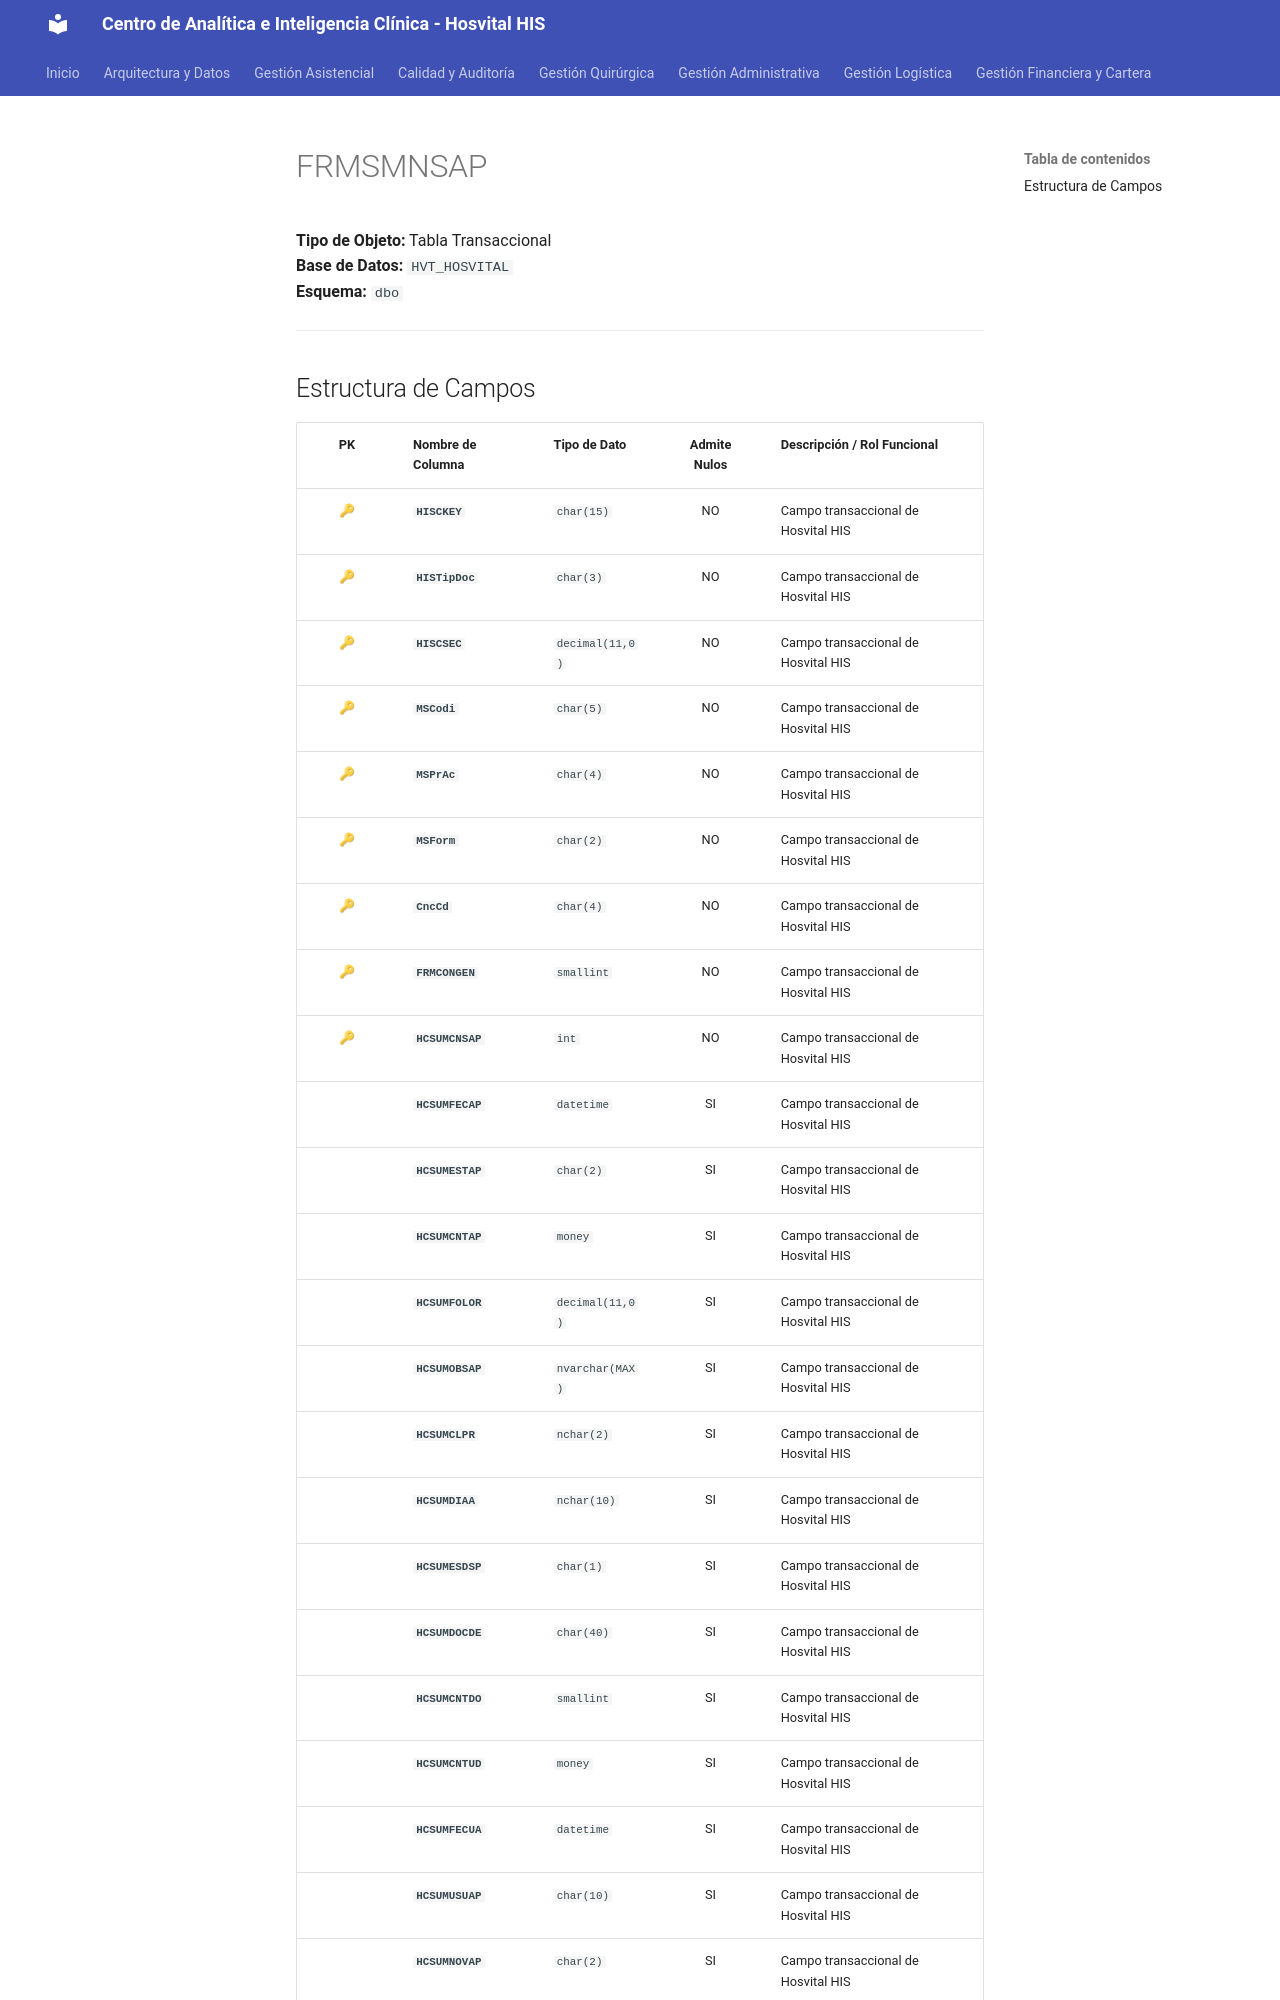

repository: SoporteSaludtech/superset-docs · page: diccionario-general/FRMSMNSAP/index.html · generator: mkdocs

# FRMSMNSAP

**Tipo de Objeto:** Tabla Transaccional  
**Base de Datos:** `HVT_HOSVITAL`  
**Esquema:** `dbo`

---

## Estructura de Campos

| PK | Nombre de Columna | Tipo de Dato | Admite Nulos | Descripción / Rol Funcional |
| :-: | :--- | :--- | :-: | :--- |
| 🔑 | **`HISCKEY`** | `char(15)` | NO | Campo transaccional de Hosvital HIS |
| 🔑 | **`HISTipDoc`** | `char(3)` | NO | Campo transaccional de Hosvital HIS |
| 🔑 | **`HISCSEC`** | `decimal(11,0)` | NO | Campo transaccional de Hosvital HIS |
| 🔑 | **`MSCodi`** | `char(5)` | NO | Campo transaccional de Hosvital HIS |
| 🔑 | **`MSPrAc`** | `char(4)` | NO | Campo transaccional de Hosvital HIS |
| 🔑 | **`MSForm`** | `char(2)` | NO | Campo transaccional de Hosvital HIS |
| 🔑 | **`CncCd`** | `char(4)` | NO | Campo transaccional de Hosvital HIS |
| 🔑 | **`FRMCONGEN`** | `smallint` | NO | Campo transaccional de Hosvital HIS |
| 🔑 | **`HCSUMCNSAP`** | `int` | NO | Campo transaccional de Hosvital HIS |
|  | **`HCSUMFECAP`** | `datetime` | SI | Campo transaccional de Hosvital HIS |
|  | **`HCSUMESTAP`** | `char(2)` | SI | Campo transaccional de Hosvital HIS |
|  | **`HCSUMCNTAP`** | `money` | SI | Campo transaccional de Hosvital HIS |
|  | **`HCSUMFOLOR`** | `decimal(11,0)` | SI | Campo transaccional de Hosvital HIS |
|  | **`HCSUMOBSAP`** | `nvarchar(MAX)` | SI | Campo transaccional de Hosvital HIS |
|  | **`HCSUMCLPR`** | `nchar(2)` | SI | Campo transaccional de Hosvital HIS |
|  | **`HCSUMDIAA`** | `nchar(10)` | SI | Campo transaccional de Hosvital HIS |
|  | **`HCSUMESDSP`** | `char(1)` | SI | Campo transaccional de Hosvital HIS |
|  | **`HCSUMDOCDE`** | `char(40)` | SI | Campo transaccional de Hosvital HIS |
|  | **`HCSUMCNTDO`** | `smallint` | SI | Campo transaccional de Hosvital HIS |
|  | **`HCSUMCNTUD`** | `money` | SI | Campo transaccional de Hosvital HIS |
|  | **`HCSUMFECUA`** | `datetime` | SI | Campo transaccional de Hosvital HIS |
|  | **`HCSUMUSUAP`** | `char(10)` | SI | Campo transaccional de Hosvital HIS |
|  | **`HCSUMNOVAP`** | `char
